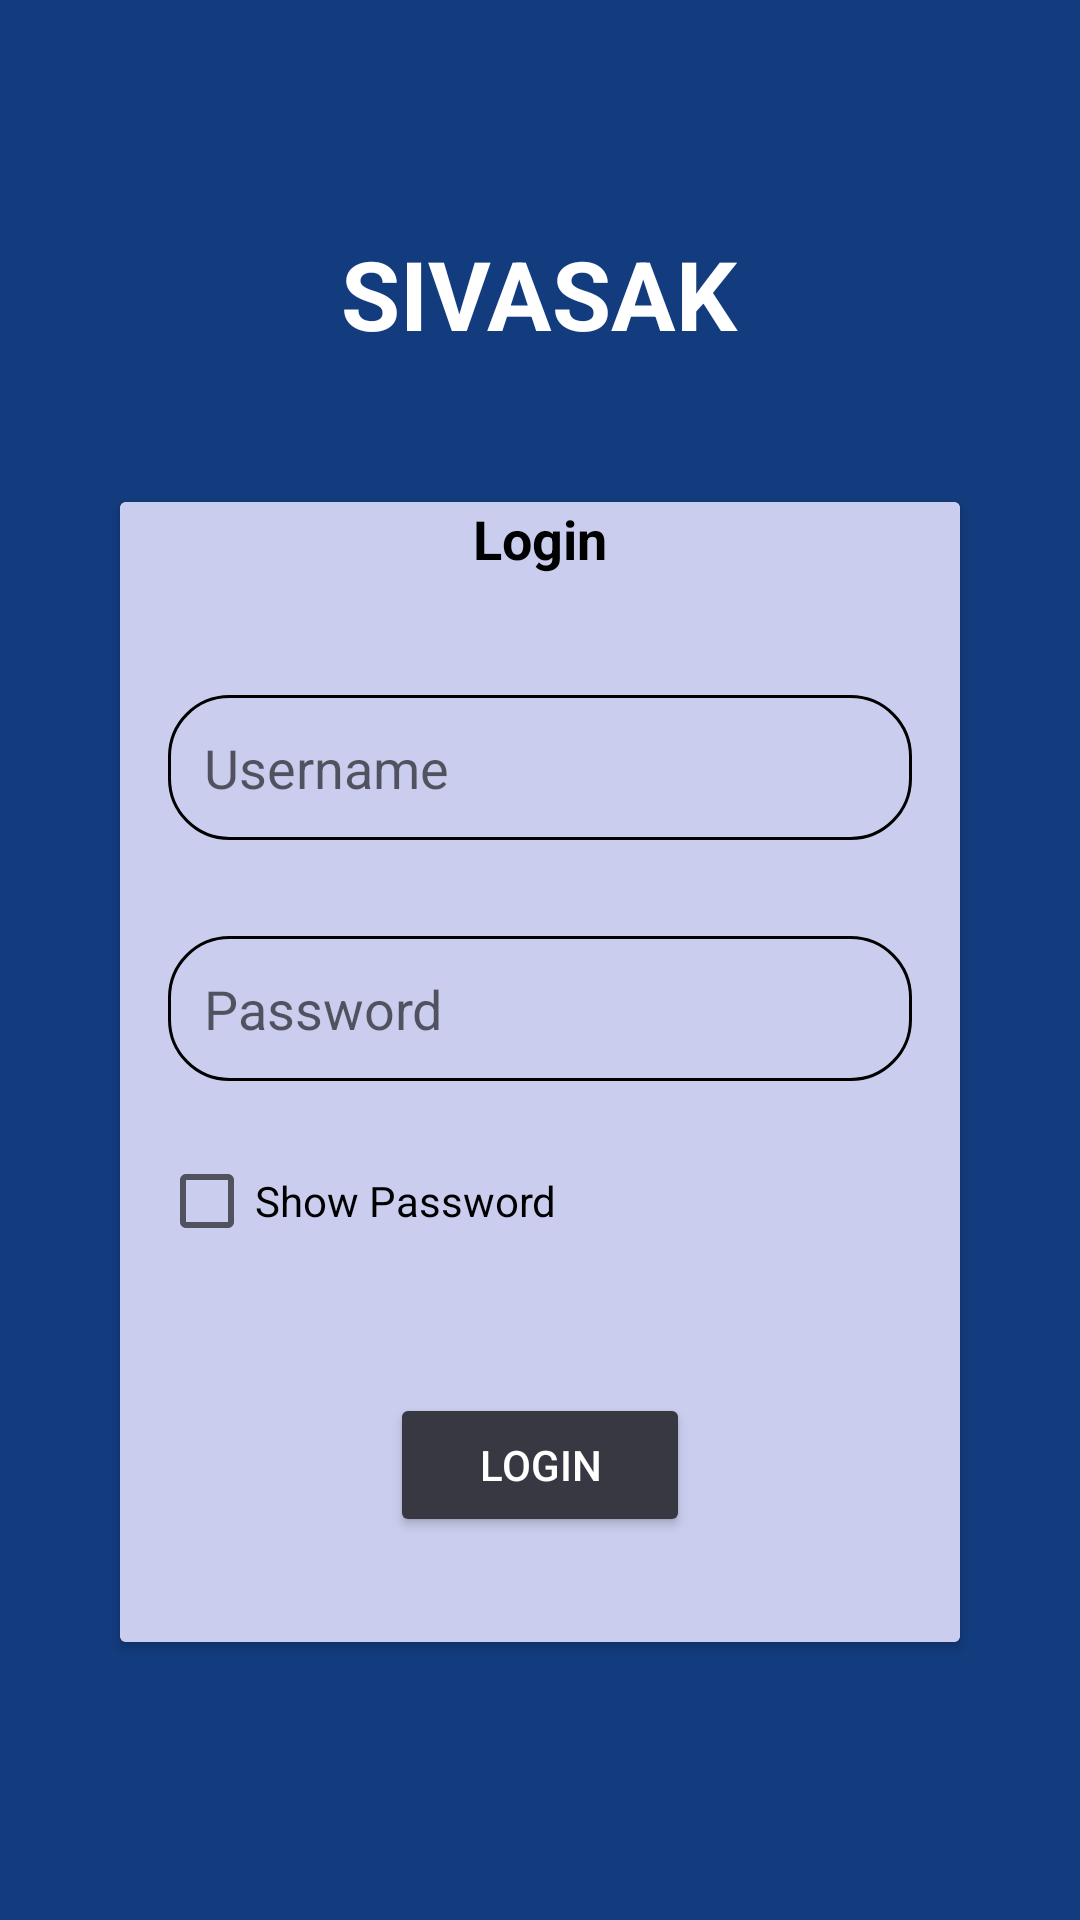

Android layout source for this screen:
<!-- AndroidManifest.xml: application theme Theme.SIVASKA -->
<!-- res/layout/loginactivity.xml -->
<?xml version="1.0" encoding="utf-8"?>
<androidx.constraintlayout.widget.ConstraintLayout
    xmlns:android="http://schemas.android.com/apk/res/android"
    android:layout_width="match_parent"
    android:layout_height="match_parent">

    <LinearLayout
        android:layout_width="match_parent"
        android:layout_height="match_parent"
        android:orientation="vertical"
        android:gravity="center"
        android:background="#133C7E"
        android:padding="24dp">

        
        <TextView
            android:id="@+id/appTitle"
            android:layout_width="wrap_content"
            android:layout_height="wrap_content"
            android:text="SIVASAK"
            android:textSize="32sp"
            android:textStyle="bold"
            android:textColor="#FFFFFF"
            android:layout_marginBottom="32dp"
            android:gravity="center" />

        
        <androidx.cardview.widget.CardView
            android:layout_width="match_parent"
            android:layout_height="380dp"
            android:background="#D3D1E4"
            android:layout_margin="16dp"
            android:padding="16dp"
            android:radius="16dp">

            <LinearLayout
                android:layout_width="match_parent"
                android:layout_height="380dp"
                android:background="@color/purple1"
                android:orientation="vertical">

                
                <TextView
                    android:layout_width="wrap_content"
                    android:layout_height="wrap_content"
                    android:text="Login"
                    android:textSize="18sp"
                    android:textStyle="bold"
                    android:textColor="#000000"
                    android:gravity="center"
                    android:layout_gravity="center"
                    android:layout_marginBottom="24dp" />

                
                <EditText
                    android:id="@+id/username"
                    android:layout_width="match_parent"
                    android:layout_height="wrap_content"
                    android:hint="Username"
                    android:inputType="text"
                    android:padding="12dp"
                    android:background="@drawable/box"
                    android:layout_marginBottom="13dp"
                    android:layout_gravity="center"
                    android:layout_margin="16dp"/>

                
                <EditText
                    android:id="@+id/password"
                    android:layout_width="match_parent"
                    android:layout_height="wrap_content"
                    android:hint="Password"
                    android:inputType="textPassword"
                    android:padding="12dp"
                    android:background="@drawable/box"
                    android:layout_marginBottom="16dp"
                    android:layout_gravity="center"
                    android:layout_margin="16dp"/>

                
                <CheckBox
                    android:id="@+id/showPassword"
                    android:layout_width="wrap_content"
                    android:layout_height="wrap_content"
                    android:text="Show Password"
                    android:textColor="#000000"
                    android:layout_marginBottom="24dp"
                    android:layout_marginLeft="13dp"/>

                
                <Button
                    android:id="@+id/loginButton"
                    android:layout_width="100dp"
                    android:layout_height="wrap_content"
                    android:text="Login"
                    android:backgroundTint="#383843"
                    android:textColor="#FFFFFF"
                    android:padding="12dp"
                    android:layout_gravity="center"
                    android:layout_marginTop="16dp" />

            </LinearLayout>

        </androidx.cardview.widget.CardView>

    </LinearLayout>

</androidx.constraintlayout.widget.ConstraintLayout>
<!-- resources referenced by this layout -->
<resources>
  <color name="purple1">#CACDED</color>
  <!-- drawable box (drawable) -->
  <?xml version="1.0" encoding="utf-8"?>
  <shape xmlns:android="http://schemas.android.com/apk/res/android">
      <corners android:radius="20dp"/>
      <stroke
          android:width="1dp"
          android:color="@color/black"/>
  </shape>
  <style name="Theme.SIVASKA" parent="Theme.MaterialComponents.DayNight.DarkActionBar">
          
          <item name="colorPrimary">@color/purple_500</item>
          <item name="colorPrimaryVariant">@color/purple_700</item>
          <item name="colorOnPrimary">@color/white</item>
          
          <item name="colorSecondary">@color/teal_200</item>
          <item name="colorSecondaryVariant">@color/teal_700</item>
          <item name="colorOnSecondary">@color/black</item>
          
          <item name="android:statusBarColor">?attr/colorPrimaryVariant</item>
          
      </style>
  <color name="black">#FF000000</color>
  <color name="purple_500">#FF6200EE</color>
  <color name="purple_700">#FF3700B3</color>
  <color name="white">#FFFFFFFF</color>
  <color name="teal_200">#FF03DAC5</color>
  <color name="teal_700">#FF018786</color>
</resources>
